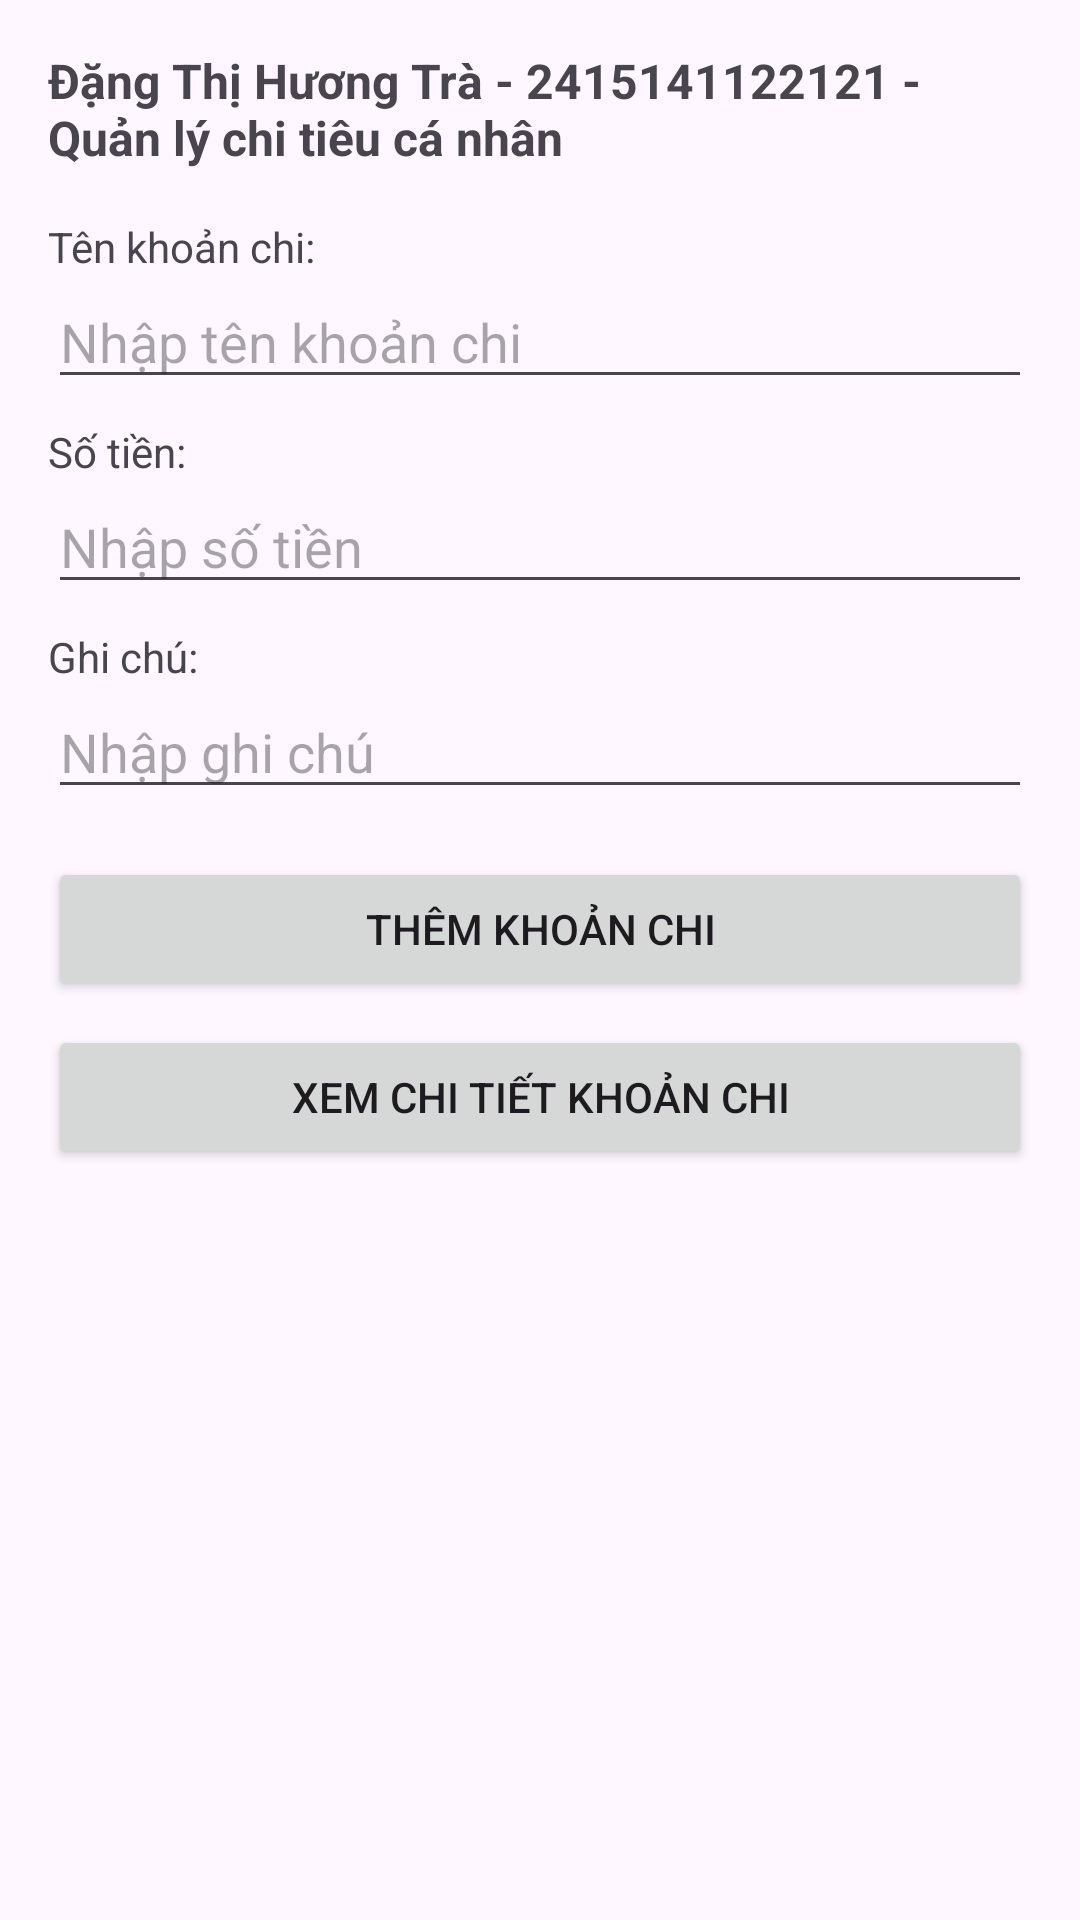

This screen was rendered from an Android layout file. Write that file and the resources it references.
<!-- AndroidManifest.xml: application theme Theme.KTGK_2415141122121_DangThiHuongTra -->
<!-- res/layout/activity_main.xml -->
<?xml version="1.0" encoding="utf-8"?>
<LinearLayout xmlns:android="http://schemas.android.com/apk/res/android"
    android:layout_width="match_parent"
    android:layout_height="match_parent"
    android:orientation="vertical"
    android:padding="16dp">

    <TextView
        android:id="@+id/txtTieuDe_121"
        android:layout_width="match_parent"
        android:layout_height="wrap_content"
        android:text="Đặng Thị Hương Trà - 2415141122121 - Quản lý chi tiêu cá nhân"
        android:textSize="16sp"
        android:textStyle="bold"
        android:paddingBottom="16dp"/>

    <TextView
        android:layout_width="match_parent"
        android:layout_height="wrap_content"
        android:text="Tên khoản chi:" />
    <EditText
        android:id="@+id/edtTenKhoanChi_121"
        android:layout_width="match_parent"
        android:layout_height="wrap_content"
        android:hint="Nhập tên khoản chi" />

    <TextView
        android:layout_width="match_parent"
        android:layout_height="wrap_content"
        android:text="Số tiền:"
        android:layout_marginTop="8dp"/>
    <EditText
        android:id="@+id/edtSoTien_121"
        android:layout_width="match_parent"
        android:layout_height="wrap_content"
        android:inputType="numberDecimal"
        android:hint="Nhập số tiền" />

    <TextView
        android:layout_width="match_parent"
        android:layout_height="wrap_content"
        android:text="Ghi chú:"
        android:layout_marginTop="8dp"/>
    <EditText
        android:id="@+id/edtGhiChu_121"
        android:layout_width="match_parent"
        android:layout_height="wrap_content"
        android:hint="Nhập ghi chú" />

    <Button
        android:id="@+id/btnThem_121"
        android:layout_width="match_parent"
        android:layout_height="wrap_content"
        android:text="Thêm khoản chi"
        android:layout_marginTop="16dp"/>

    <Button
        android:id="@+id/btnXemChiTiet_121"
        android:layout_width="match_parent"
        android:layout_height="wrap_content"
        android:text="Xem chi tiết khoản chi"
        android:layout_marginTop="8dp"/>

</LinearLayout>
<!-- resources referenced by this layout -->
<resources>
  <style name="Theme.KTGK_2415141122121_DangThiHuongTra" parent="Base.Theme.KTGK_2415141122121_DangThiHuongTra" />
  <style name="Base.Theme.KTGK_2415141122121_DangThiHuongTra" parent="Theme.Material3.DayNight.NoActionBar">
          
          
      </style>
</resources>
